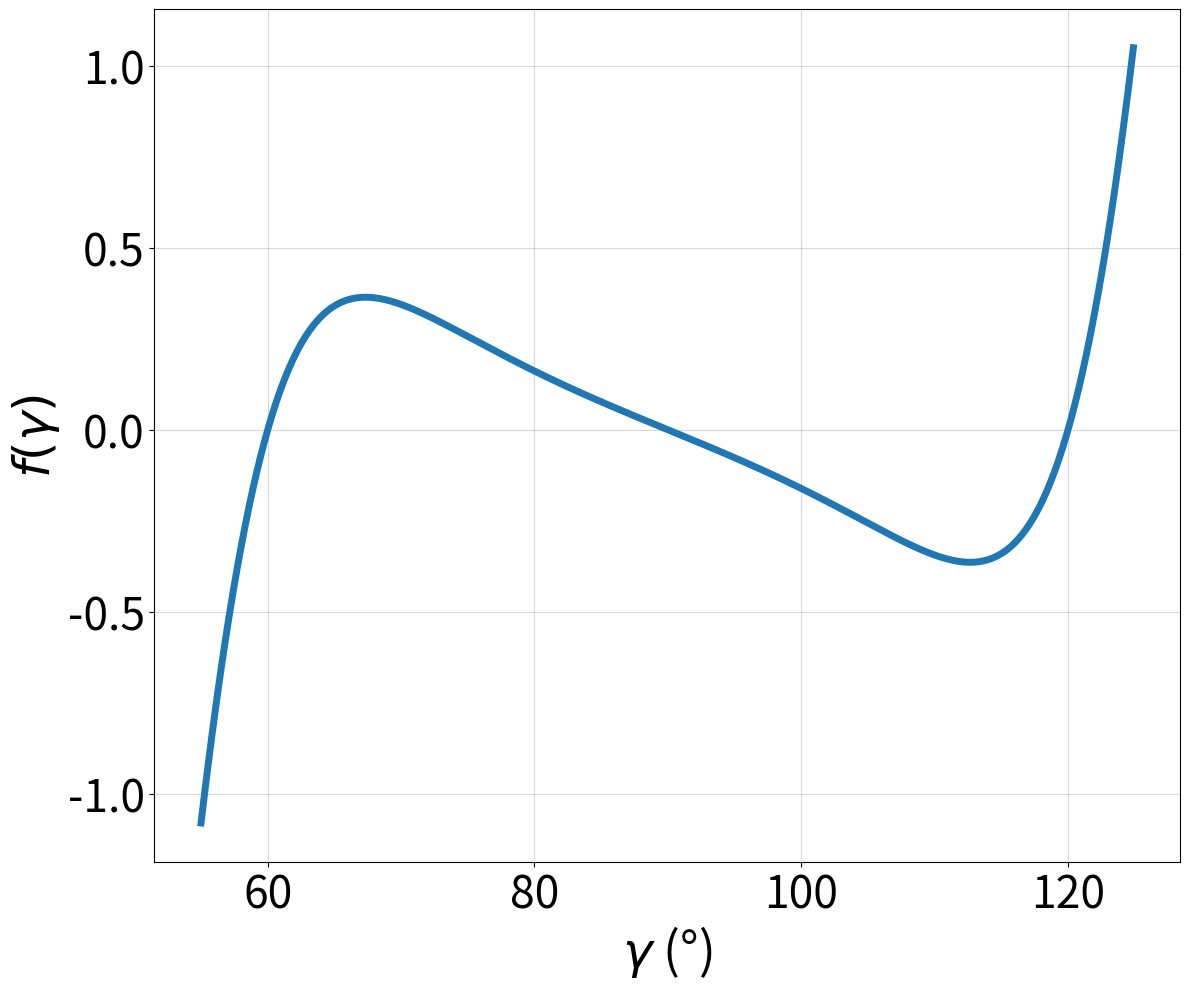

Here is the Python script that generated this plot: (Note: this script raises an exception after producing the figure.)
import numpy as np
from matplotlib import pyplot as plt

__author__ = 'Tanjin He'
__maintainer__ = 'Tanjin He'
__email__ = 'tanjin_he@berkeley.edu'


def calc_limit_rhombus(
    gamma: float,
    power: float,
    value_range=100,
    with_uv=False,
):
    """

    :param gamma: angle between a and b vectors. Unit: Radian
    :param power:
    :param value_range:
    :return:
    """
    u_ = np.arange(-value_range, value_range+1, dtype=float)
    v_ = np.arange(-value_range, value_range+1, dtype=float)

    u, v = np.meshgrid(u_, v_, indexing='ij')

    result = u**2 + v**2 + 2*u*v*np.cos(gamma)
    result = result.flatten()

    effective_indices = result.nonzero()
    result = result[effective_indices]
    result = np.power(result, power)
    if with_uv:
        uv_term = (u*v).flatten()
        uv_term = uv_term[effective_indices]
        result = uv_term/result
    else:
        result = 1.0/result

    result = np.sum(result)

    return result


def calc_bond_length_rhombus(
    gamma: float,
    sigma: float,
    value_range=100,
):
    A_12 = calc_limit_rhombus(
        gamma=gamma,
        power=6,
        value_range=value_range,
    )
    A_6 = calc_limit_rhombus(
        gamma=gamma,
        power=3,
        value_range=value_range,
    )
    a_0 = (2*A_12/A_6)**(1/6)*sigma
    return a_0


def calc_cohesive_energy_rhombus(
    gamma: float,
    epsilon: float,
    value_range=100,
):
    A_12 = calc_limit_rhombus(
        gamma=gamma,
        power=6,
        value_range=value_range,
    )
    A_6 = calc_limit_rhombus(
        gamma=gamma,
        power=3,
        value_range=value_range,
    )
    energy = epsilon*A_6**2/A_12/2
    return energy


def calc_rhombus_derivative_gamma(
    gamma: float,
    value_range=100,
):
    A_12 = calc_limit_rhombus(
        gamma=gamma,
        power=6,
        value_range=value_range,
    )
    A_6 = calc_limit_rhombus(
        gamma=gamma,
        power=3,
        value_range=value_range,
    )
    sigma_a_6 = A_6/A_12/2.0
    A_1_12 = calc_limit_rhombus(
        gamma=gamma,
        power=7,
        value_range=value_range,
        with_uv=True,
    )
    A_1_6 = calc_limit_rhombus(
        gamma=gamma,
        power=4,
        value_range=value_range,
        with_uv=True,
    )
    result = sigma_a_6*2*A_1_12-A_1_6

    return result


def calc_rhombus_derivative_gamma_2(
    gamma: float,
    value_range=100,
):
    A_14 = calc_limit_rhombus(
        gamma=gamma,
        power=7,
        value_range=value_range,
    )
    A_12 = calc_limit_rhombus(
        gamma=gamma,
        power=6,
        value_range=value_range,
    )
    A_6 = calc_limit_rhombus(
        gamma=gamma,
        power=3,
        value_range=value_range,
    )
    A_1_14 = calc_limit_rhombus(
        gamma=gamma,
        power=8,
        value_range=value_range,
        with_uv=True,
    )
    A_1_12 = calc_limit_rhombus(
        gamma=gamma,
        power=7,
        value_range=value_range,
        with_uv=True,
    )
    A_1_6 = calc_limit_rhombus(
        gamma=gamma,
        power=4,
        value_range=value_range,
        with_uv=True,
    )
    result = A_6/A_14*A_1_14-A_1_6
    # result = A_1_14/A_14
    # result = A_1_6/A_6

    return result


def solve_gamma():
    all_gammas_deg = np.arange(55,125,0.1)
    all_gammas_radian = all_gammas_deg/180*np.pi

    # calculate derivation
    all_dev_gammas = []
    for gamma in all_gammas_radian:
        derivative_gamma = calc_rhombus_derivative_gamma(
            gamma=gamma,
            value_range=30,
        )
        all_dev_gammas.append(derivative_gamma)
    all_dev_gammas = np.array(all_dev_gammas)

    # find gamma
    all_dev_gammas_abs = np.abs(all_dev_gammas)
    all_dev_gammas_abs[all_gammas_deg<100] = np.inf
    index_gamma = np.argmin(all_dev_gammas_abs)
    gamma_deg_opt = all_gammas_deg[index_gamma]
    gamma_rad_opt = all_gammas_radian[index_gamma]

    fig = plt.figure(
        figsize=(12, 10),
    )
    ax = fig.add_subplot(111)

    ax.plot(
        all_gammas_deg,
        all_dev_gammas,
        linewidth=5,
    )

    ax.set_xlabel('$\gamma$ (°)', size=36)
    ax.set_ylabel('$f(\gamma)$', size=36)
    # ax.set_xlim(left=-5, right=5)
    # ax.set_ylim(bottom=-5, top=5)
    ax.tick_params(axis='x', which='major', labelsize=32)
    ax.tick_params(axis='y', which='major', labelsize=32)
    ax.grid(axis='both', which='major', alpha=0.5)

    plt.tight_layout()
    plt.savefig('../plots/hw05/q_1a.png', dpi=300)
    plt.show()

    return gamma_rad_opt



if __name__ == '__main__':

    sigma = 2.74
    epsilon = 0.0031
    gamma = solve_gamma()
    print('gamma', gamma)
    a_0 = calc_bond_length_rhombus(
        gamma=gamma,
        sigma=sigma,
        value_range=30,
    )
    print('a_0', a_0)
    e_coh = calc_cohesive_energy_rhombus(
        gamma=gamma,
        epsilon=epsilon,
        value_range=30,
    )
    print('e_coh', e_coh)